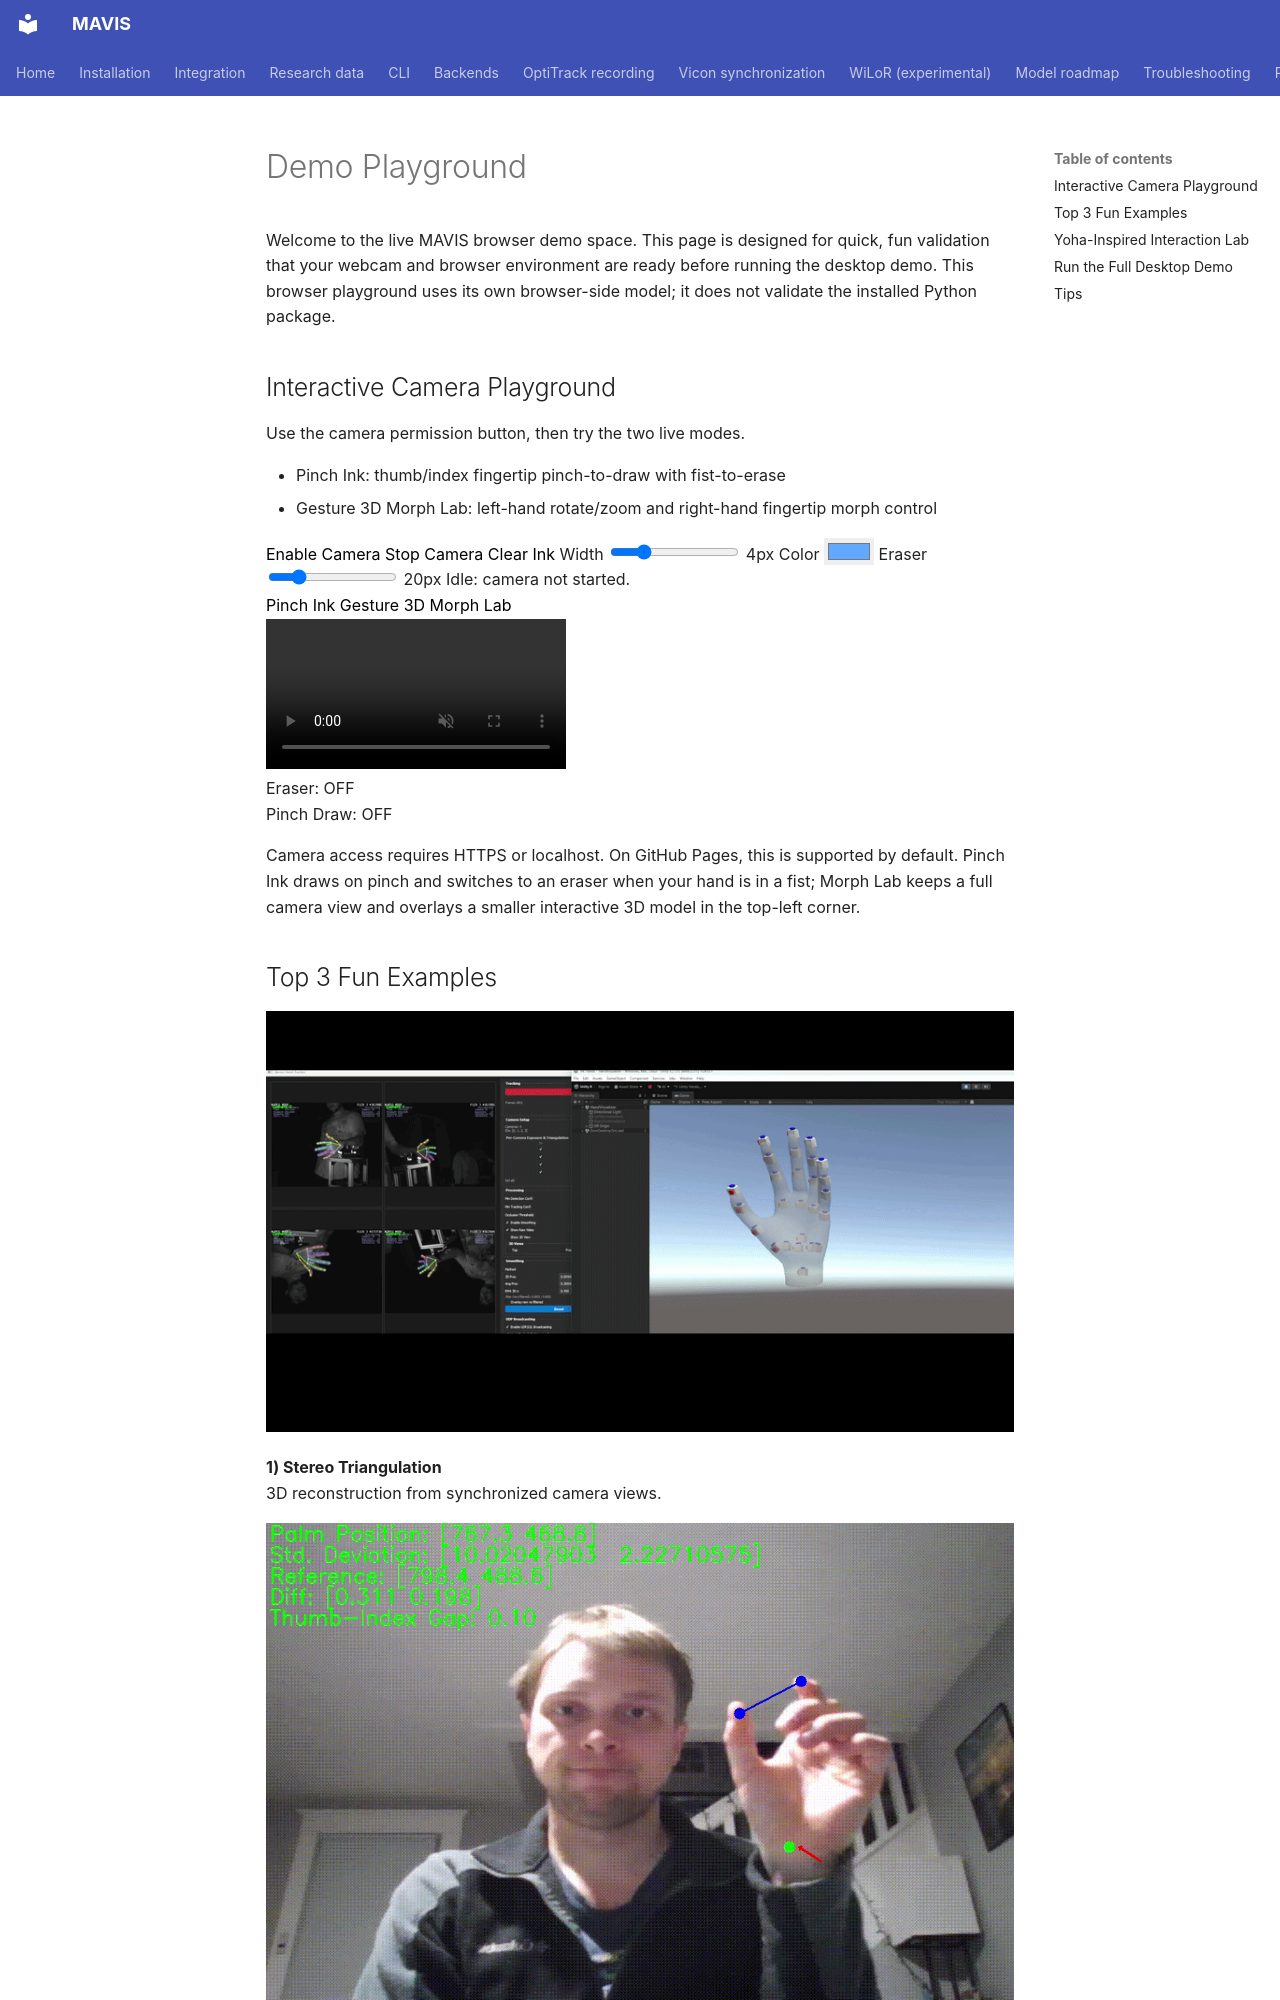

repository: Jshulgach/Hand-Landmark-Tracker · page: demo/index.html · generator: mkdocs

# Demo Playground

Welcome to the live MAVIS browser demo space. This page is designed for quick, fun validation that your webcam and browser environment are ready before running the desktop demo. This browser playground uses its own browser-side model; it does not validate the installed Python package.

## Interactive Camera Playground

Use the camera permission button, then try the two live modes.

- Pinch Ink: thumb/index fingertip pinch-to-draw with fist-to-erase
- Gesture 3D Morph Lab: left-hand rotate/zoom and right-hand fingertip morph control

<div class="ht-demo-shell" data-ht-camera-demo>
  <div class="ht-demo-topbar">
    <button type="button" class="ht-demo-btn primary" data-ht-request-camera>Enable Camera</button>
    <button type="button" class="ht-demo-btn" data-ht-stop-camera>Stop Camera</button>
    <button type="button" class="ht-demo-btn" data-ht-clear-ink>Clear Ink</button>
    <label class="ht-demo-control" for="ht-line-width">
      Width
      <input id="ht-line-width" type="range" min="1" max="14" value="4" step="1" data-ht-line-width />
      <span data-ht-line-width-value>4px</span>
    </label>
    <label class="ht-demo-control" for="ht-ink-color">
      Color
      <input id="ht-ink-color" type="color" value="#62a8ff" data-ht-ink-color />
    </label>
    <label class="ht-demo-control" for="ht-eraser-size">
      Eraser
      <input id="ht-eraser-size" type="range" min="10" max="60" value="20" step="1" data-ht-eraser-size />
      <span data-ht-eraser-size-value>20px</span>
    </label>
    <span class="ht-demo-status" data-ht-demo-status>Idle: camera not started.</span>
  </div>

  <div class="ht-switcher" data-ht-demo-modes>
    <button type="button" data-ht-mode="air" class="is-active">Pinch Ink</button>
    <button type="button" data-ht-mode="morph">Gesture 3D Morph Lab</button>
  </div>

  <div class="ht-demo-stage">
    <video autoplay playsinline muted data-ht-demo-video></video>
    <canvas data-ht-demo-canvas></canvas>
    <div class="ht-gesture-hud" data-ht-gesture-hud>
      <div class="ht-gesture-badge" data-ht-eraser-badge>Eraser: OFF</div>
      <div class="ht-gesture-badge" data-ht-pinch-badge>Pinch Draw: OFF</div>
    </div>
  </div>

  <p class="ht-demo-note">
    Camera access requires HTTPS or localhost. On GitHub Pages, this is supported by default. Pinch Ink draws on pinch and switches to an eraser when your hand is in a fist; Morph Lab keeps a full camera view and overlays a smaller interactive 3D model in the top-left corner.
  </p>
</div>
